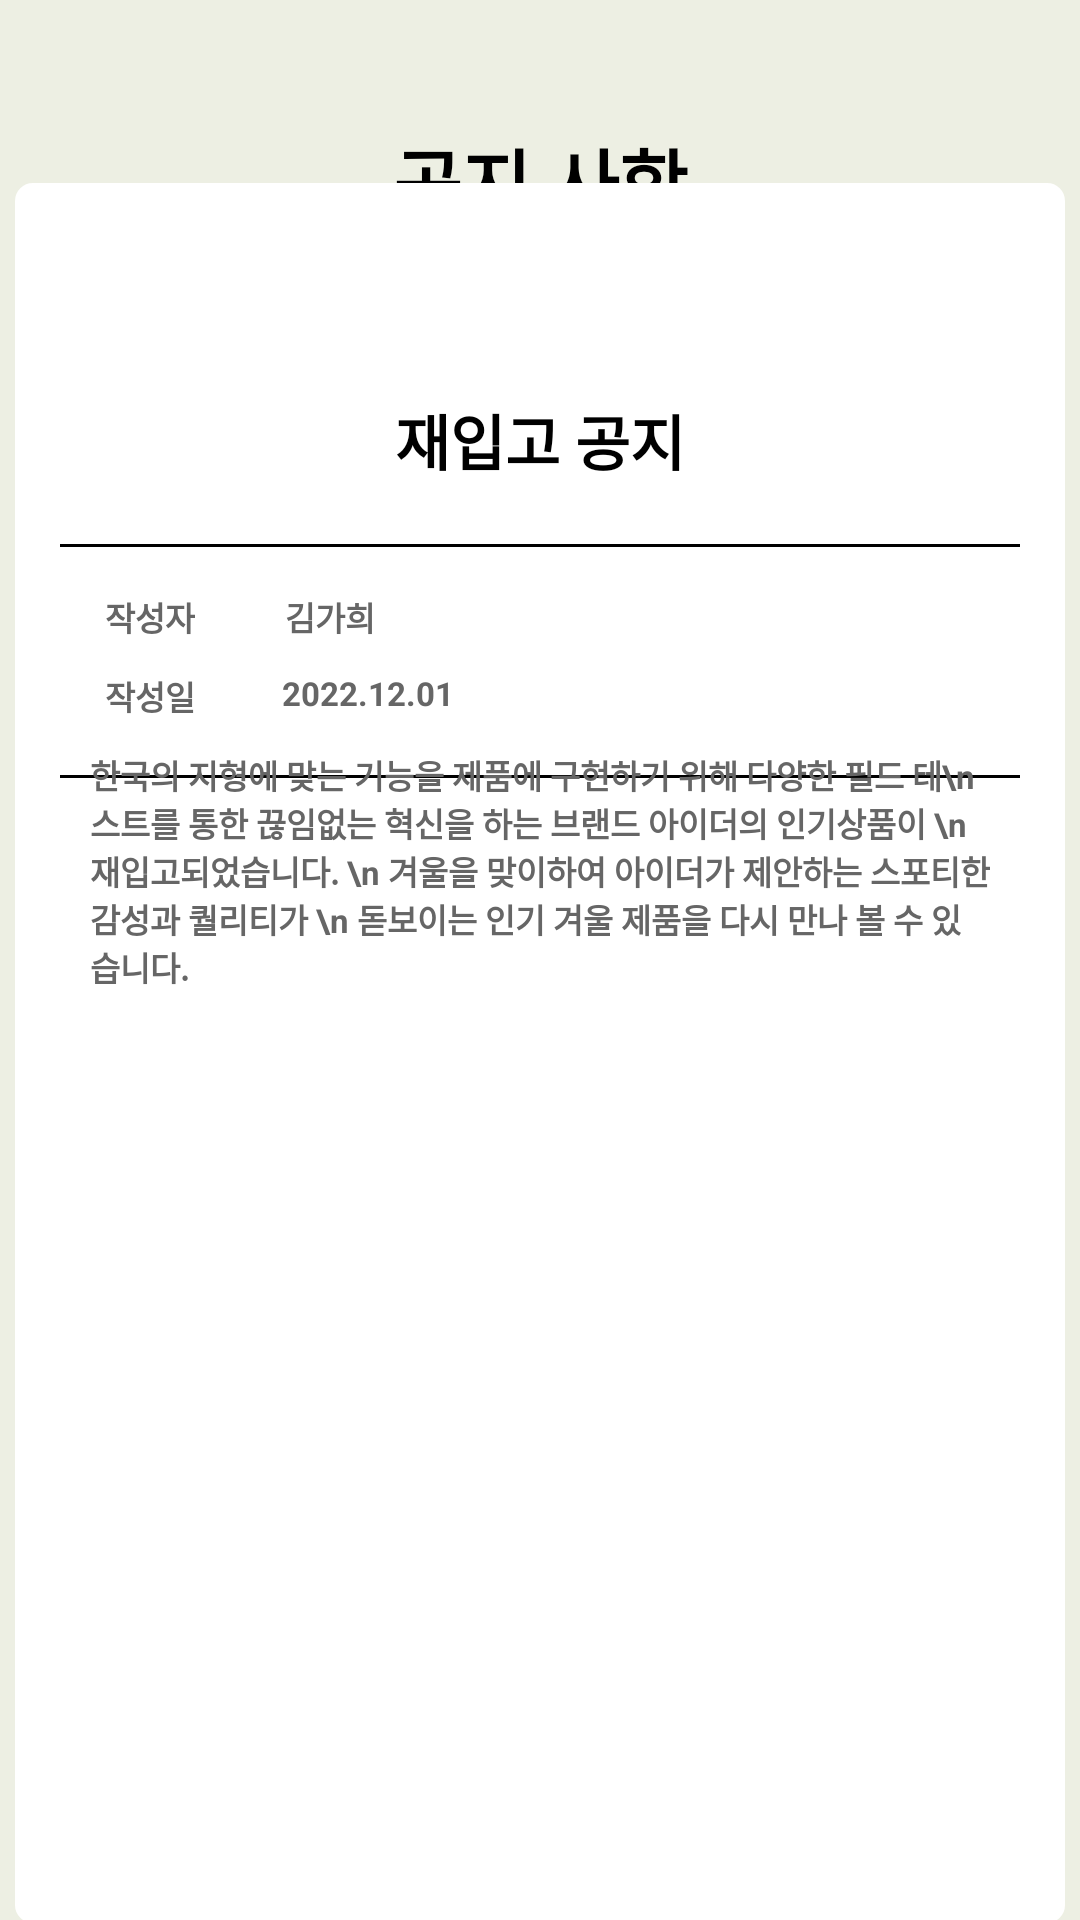

Write the Android layout XML for this screen, with the resource values it uses.
<!-- AndroidManifest.xml: application theme Theme.HyundaiHub -->
<!-- res/layout/announce_01.xml -->
<?xml version="1.0" encoding="utf-8"?>
<androidx.constraintlayout.widget.ConstraintLayout xmlns:android="http://schemas.android.com/apk/res/android"
    xmlns:app="http://schemas.android.com/apk/res-auto"
    xmlns:tools="http://schemas.android.com/tools"
    android:layout_width="match_parent"
    android:layout_height="match_parent"
    android:background="#edefe3"
    >

    <View
        android:id="@+id/line1"
        android:layout_width="350dp"
        android:layout_height="2dp"
        android:layout_marginStart="30dp"
        android:layout_marginTop="90dp"
        android:layout_marginEnd="30dp"
        android:background="@color/black"
        app:layout_constraintEnd_toEndOf="parent"
        app:layout_constraintStart_toStartOf="parent"
        app:layout_constraintTop_toTopOf="parent" />

    <TextView
        android:layout_width="wrap_content"
        android:layout_height="wrap_content"
        android:layout_marginTop="30dp"
        android:text="공지 사항"
        android:textSize="25sp"
        android:textStyle="bold"
        android:textColor="@color/black"
        app:layout_constraintBottom_toTopOf="@+id/line1"
        app:layout_constraintEnd_toEndOf="parent"
        app:layout_constraintStart_toStartOf="parent"
        app:layout_constraintTop_toTopOf="parent" />

    <View
        android:id="@+id/bg1"
        android:layout_width="350dp"
        android:layout_height="580dp"
        android:layout_marginStart="30dp"
        android:layout_marginTop="20dp"
        android:layout_marginEnd="30dp"
        android:layout_marginBottom="50dp"
        android:background="@drawable/bg_shape"
        app:layout_constraintBottom_toBottomOf="parent"
        app:layout_constraintEnd_toEndOf="parent"
        app:layout_constraintStart_toStartOf="parent"
        app:layout_constraintTop_toBottomOf="@+id/line1" />

    <TextView
        android:id="@+id/announce_subject"
        android:layout_width="wrap_content"
        android:layout_height="wrap_content"
        android:layout_marginTop="40dp"
        android:text="재입고 공지"
        android:textColor="@color/black"
        android:textSize="20sp"
        android:textStyle="bold"
        app:layout_constraintEnd_toEndOf="@+id/bg1"
        app:layout_constraintStart_toStartOf="@+id/bg1"
        app:layout_constraintTop_toBottomOf="@+id/line1" />

    <View
        android:id="@+id/line2"
        android:layout_width="320dp"
        android:layout_height="1dp"
        android:layout_marginTop="20dp"
        android:background="@color/black"
        app:layout_constraintEnd_toEndOf="@+id/bg1"
        app:layout_constraintStart_toStartOf="@+id/bg1"
        app:layout_constraintTop_toBottomOf="@+id/announce_subject" />

    <TextView
        android:id="@+id/announce_author"
        android:layout_width="wrap_content"
        android:layout_height="wrap_content"
        android:layout_marginTop="15dp"
        android:text="작성자"
        android:textColor="#666666"
        android:textSize="11sp"
        android:textStyle="bold"
        app:layout_constraintEnd_toStartOf="@+id/author_name"
        app:layout_constraintStart_toStartOf="@+id/bg1"
        app:layout_constraintTop_toBottomOf="@+id/line2" />

    <TextView
        android:id="@+id/author_name"
        android:layout_width="wrap_content"
        android:layout_height="wrap_content"
        android:text="김가희"
        android:textColor="#666666"
        android:textSize="11sp"
        android:textStyle="bold"
        android:layout_marginTop="15dp"
        android:layout_marginEnd="170dp"
        app:layout_constraintEnd_toEndOf="@+id/bg1"
        app:layout_constraintStart_toStartOf="@+id/announce_author"
        app:layout_constraintTop_toBottomOf="@+id/line2" />

    <TextView
        android:id="@+id/announce_date"
        android:layout_width="wrap_content"
        android:layout_height="wrap_content"
        android:text="작성일"
        android:textColor="#666666"
        android:textSize="11sp"
        android:textStyle="bold"
        android:layout_marginTop="10dp"
        app:layout_constraintEnd_toStartOf="@+id/author_name"
        app:layout_constraintStart_toStartOf="@+id/bg1"
        app:layout_constraintTop_toBottomOf="@+id/announce_author" />

    <TextView
        android:id="@+id/update_date"
        android:layout_width="wrap_content"
        android:layout_height="wrap_content"
        android:text="2022.12.01"
        android:textColor="#666666"
        android:textSize="11sp"
        android:textStyle="bold"
        android:layout_marginTop="10dp"
        android:layout_marginEnd="145dp"
        app:layout_constraintEnd_toEndOf="@+id/bg1"
        app:layout_constraintStart_toStartOf="@+id/announce_date"
        app:layout_constraintTop_toBottomOf="@+id/author_name" />

    <View
        android:id="@+id/line3"
        android:layout_width="320dp"
        android:layout_height="1dp"
        android:layout_marginTop="20dp"
        android:background="@color/black"
        app:layout_constraintEnd_toEndOf="@+id/bg1"
        app:layout_constraintStart_toStartOf="@+id/bg1"
        app:layout_constraintTop_toBottomOf="@+id/update_date" />

    <TextView
        android:id="@+id/announce_content"
        android:layout_width="300dp"
        android:layout_height="400dp"
        android:text="한국의 지형에 맞는 기능을 제품에 구현하기 위해 다양한 필드 테\n스트를 통한 끊임없는 혁신을 하는 브랜드 아이더의 인기상품이 \n 재입고되었습니다. \n 겨울을 맞이하여 아이더가 제안하는 스포티한 감성과 퀄리티가 \n 돋보이는 인기 겨울 제품을 다시 만나 볼 수 있습니다."
        android:textColor="#666666"
        android:textSize="11sp"
        android:textStyle="bold"
        app:layout_constraintBottom_toBottomOf="@+id/bg1"
        app:layout_constraintEnd_toEndOf="@+id/bg1"
        app:layout_constraintStart_toStartOf="@+id/bg1"
        app:layout_constraintTop_toBottomOf="@+id/line3" />
</androidx.constraintlayout.widget.ConstraintLayout>
<!-- resources referenced by this layout -->
<resources>
  <color name="black">#FF000000</color>
  <!-- drawable bg_shape (drawable) -->
  <?xml version="1.0" encoding="utf-8"?>
  <shape xmlns:android="http://schemas.android.com/apk/res/android"
      android:shape="rectangle">
      <solid android:color="@color/white"/>
      <corners
          android:bottomRightRadius="5dp"
          android:bottomLeftRadius="5dp"
          android:topLeftRadius="5dp"
          android:topRightRadius="5dp" />
      <stroke
          android:width="2dp"
          android:color="@color/white"
          />
  </shape>
  <style name="Theme.HyundaiHub" parent="Theme.AppCompat.Light.NoActionBar">
          
          <item name="colorPrimary">@color/purple_500</item>
          <item name="colorPrimaryVariant">@color/purple_700</item>
          <item name="colorOnPrimary">@color/white</item>
          
          <item name="colorSecondary">@color/teal_200</item>
          <item name="colorSecondaryVariant">@color/teal_700</item>
          <item name="colorOnSecondary">@color/black</item>
          
          <item name="android:statusBarColor">?attr/colorPrimaryVariant</item>
          
      </style>
  <color name="white">#FFFFFFFF</color>
  <color name="purple_500">#FF6200EE</color>
  <color name="purple_700">#FF3700B3</color>
  <color name="teal_200">#FF03DAC5</color>
  <color name="teal_700">#FF018786</color>
</resources>
